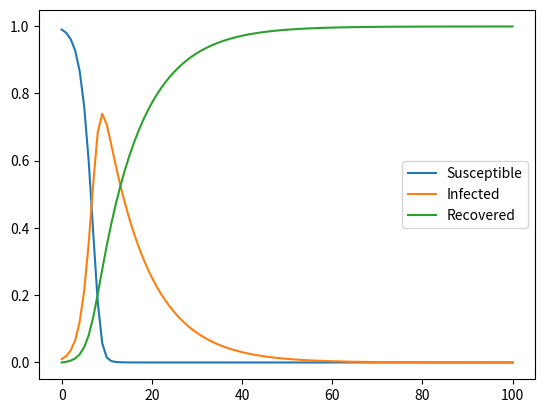

Recreate this plot in Python.
import matplotlib.pyplot as plt

"""
Modeling the SEIR model for infections disease

S'=−𝛽𝐼𝑁𝑆
E'=𝛽𝐼𝑁𝑆−𝜎𝐸
I'=𝜎𝐸−𝛾𝐼
R'=𝛾𝐼

Moves to (when s=S/N, e=E/N, ...)

s'=−𝛽is
e'=𝛽is−𝜎e
i'=𝜎e−𝛾i
r'=𝛾i
"""


def s_step(s_0, i_0, beta):
    # s_i=−𝛽is
    step = -beta * i_0 * s_0
    return step


def e_step(e_0, s_0, i_0, beta, sigma):
    # e_i=𝛽is−𝜎e
    step = beta * i_0 * s_0 - sigma * e_0
    return step


def i_step(i_0, e_0, sigma, gamma):
    # i_i=𝜎e−𝛾i
    step = sigma * e_0 - gamma * i_0
    return step


def i_step_SIR(i_0, s_0, beta, gamma):
    # i_i=𝜎e−𝛾i
    step = beta * i_0 * s_0 - gamma * i_0
    return step


def r_step(i_0, gamma):
    # r_i=𝛾i
    step = gamma * i_0
    return step


def step_all_SEIR(iterations):
    # Init conditions
    s_0 = 0.99
    e_0 = 0.01
    i_0 = 0
    r_0 = 0

    beta = 1
    sigma = 0.9
    gamma = 0.1

    s_all = [s_0]
    e_all = [e_0]
    i_all = [i_0]
    r_all = [r_0]

    for _ in range(0, iterations):
        s_n = s_0 + s_step(s_0, i_0, beta)
        e_n = e_0 + e_step(e_0, s_n, i_0, beta, sigma)
        i_n = i_0 + i_step(i_0, e_n, sigma, gamma)
        r_n = r_0 + r_step(i_n, gamma)

        s_all.append(s_n)
        e_all.append(e_n)
        i_all.append(i_n)
        r_all.append(r_n)

        s_0, e_0, i_0, r_0 = s_n, e_n, i_n, r_n

    return s_all, e_all, i_all, r_all


def step_all_SIR(iterations):
    # Init conditions
    s_0 = 0.99
    i_0 = 0.01
    r_0 = 0

    beta = 1
    gamma = 0.1

    s_all = [s_0]
    i_all = [i_0]
    r_all = [r_0]

    for _ in range(0, iterations):
        s_n = s_0 + s_step(s_0, i_0, beta)
        i_n = i_0 + i_step_SIR(i_0, s_0, beta, gamma)
        r_n = r_0 + r_step(i_n, gamma)

        s_all.append(s_n)
        i_all.append(i_n)
        r_all.append(r_n)

        print(s_n+i_n+r_n)
        s_0, i_0, r_0 = s_n, i_n, r_n

    return s_all, i_all, r_all


def plot_SEIR(iterations):
    t = list(range(0, iterations+1))
    s_all, e_all, i_all, r_all = step_all_SEIR(iterations)

    plt.plot(t, s_all, label="Susceptible")
    plt.plot(t, e_all, label="Exposed")
    plt.plot(t, i_all, label="Infected")
    plt.plot(t, r_all, label="Recovered")
    plt.legend()
    plt.show()


def plot_SIR(iterations):
    t = list(range(0, iterations+1))
    s_all, i_all, r_all = step_all_SIR(iterations)

    plt.plot(t, s_all, label="Susceptible")
    plt.plot(t, i_all, label="Infected")
    plt.plot(t, r_all, label="Recovered")
    plt.legend()
    plt.show()

plot_SIR(100)
